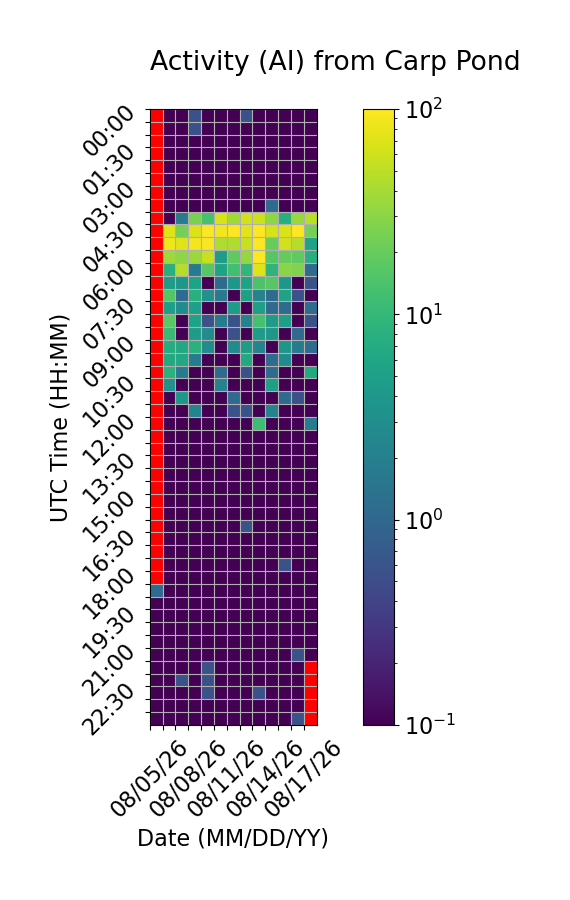

The data file committed next to this chart (first rows):
Time (UTC), 08/05/26, 08/06/26, 08/07/26, 08/08/26, 08/09/26, 08/10/26, 08/11/26, 08/12/26, 08/13/26, 08/14/26, 08/15/26, 08/16/26, 08/17/26
00:00, , 0.0, 0.0, 0.5556, 0.0, 0.0, 0.0, 0.5556, 0.0, 0.0, 0.0, 0.0, 0.0
00:30, , 0.0, 0.0, 0.5556, 0.0, 0.0, 0.0, 0.0, 0.0, 0.0, 0.0, 0.0, 0.0
01:00, , 0.0, 0.0, 0.0, 0.0, 0.0, 0.0, 0.0, 0.0, 0.0, 0.0, 0.0, 0.0
01:30, , 0.0, 0.0, 0.0, 0.0, 0.0, 0.0, 0.0, 0.0, 0.0, 0.0, 0.0, 0.0
02:00, , 0.0, 0.0, 0.0, 0.0, 0.0, 0.0, 0.0, 0.0, 0.0, 0.0, 0.0, 0.0
02:30, , 0.0, 0.0, 0.0, 0.0, 0.0, 0.0, 0.0, 0.0, 0.0, 0.0, 0.0, 0.0
03:00, , 0.0, 0.0, 0.0, 0.0, 0.0, 0.0, 0.0, 0.0, 0.0, 0.0, 0.0, 0.0
03:30, , 0.0, 0.0, 0.0, 0.0, 0.0, 0.0, 0.0, 0.0, 1.111, 0.0, 0.0, 0.0
04:00, , 0.0, 1.667, 25.0, 13.33, 65.56, 37.78, 62.78, 58.33, 30.56, 7.778, 34.44, 48.89
04:30, , 71.67, 23.89, 68.89, 100.0, 88.33, 96.11, 75.56, 98.89, 65.0, 67.78, 100.0, 23.89
05:00, , 83.89, 71.11, 88.33, 93.89, 44.44, 43.89, 56.11, 100.0, 20.0, 62.78, 47.78, 5.556
05:30, , 36.11, 31.11, 35.56, 55.56, 4.444, 18.33, 33.89, 98.33, 16.11, 19.44, 18.33, 7.778
06:00, , 7.778, 46.11, 1.667, 16.67, 5.556, 12.22, 9.444, 72.22, 8.889, 29.44, 27.22, 1.111
06:30, , 4.444, 3.889, 5.556, 0.0, 1.111, 3.889, 5.556, 14.44, 16.67, 3.889, 0.0, 0.5556
07:00, , 15.56, 1.111, 7.778, 3.333, 1.667, 0.0, 5.0, 2.222, 1.111, 5.556, 0.5556, 0.0
07:30, , 5.0, 2.778, 5.0, 0.0, 0.0, 4.444, 0.0, 5.0, 1.111, 1.111, 0.0, 1.111
08:00, , 17.22, 0.0, 5.556, 0.5556, 1.667, 0.5556, 2.222, 13.33, 4.444, 5.0, 0.0, 0.5556
08:30, , 10.56, 0.0, 4.444, 2.778, 0.0, 0.5556, 0.0, 4.444, 3.889, 0.0, 1.111, 0.0
09:00, , 7.222, 6.667, 8.333, 2.778, 0.0, 2.778, 4.444, 2.222, 0.0, 3.889, 1.667, 1.111
09:30, , 6.667, 6.111, 1.667, 0.0, 0.0, 0.0, 6.667, 0.0, 1.111, 2.778, 0.0, 0.0
10:00, , 8.333, 1.667, 0.0, 0.0, 1.111, 0.0, 0.5556, 0.0, 1.111, 0.0, 0.0, 6.667
10:30, , 3.333, 0.0, 0.0, 0.0, 2.222, 0.0, 0.0, 0.0, 5.0, 0.0, 0.0, 0.0
11:00, , 0.0, 3.889, 0.0, 0.0, 0.0, 1.111, 0.0, 0.0, 0.0, 1.111, 0.5556, 0.0
11:30, , 0.0, 0.0, 2.222, 0.0, 0.0, 0.5556, 0.5556, 0.0, 2.222, 0.0, 0.0, 0.0
12:00, , 0.0, 0.0, 0.0, 0.0, 0.0, 0.0, 0.0, 11.67, 0.0, 0.0, 0.0, 1.667
12:30, , 0.0, 0.0, 0.0, 0.0, 0.0, 0.0, 0.0, 0.0, 0.0, 0.0, 0.0, 0.0
13:00, , 0.0, 0.0, 0.0, 0.0, 0.0, 0.0, 0.0, 0.0, 0.0, 0.0, 0.0, 0.0
13:30, , 0.0, 0.0, 0.0, 0.0, 0.0, 0.0, 0.0, 0.0, 0.0, 0.0, 0.0, 0.0
14:00, , 0.0, 0.0, 0.0, 0.0, 0.0, 0.0, 0.0, 0.0, 0.0, 0.0, 0.0, 0.0
14:30, , 0.0, 0.0, 0.0, 0.0, 0.0, 0.0, 0.0, 0.0, 0.0, 0.0, 0.0, 0.0
15:00, , 0.0, 0.0, 0.0, 0.0, 0.0, 0.0, 0.0, 0.0, 0.0, 0.0, 0.0, 0.0
15:30, , 0.0, 0.0, 0.0, 0.0, 0.0, 0.0, 0.0, 0.0, 0.0, 0.0, 0.0, 0.0
16:00, , 0.0, 0.0, 0.0, 0.0, 0.0, 0.0, 0.5556, 0.0, 0.0, 0.0, 0.0, 0.0
16:30, , 0.0, 0.0, 0.0, 0.0, 0.0, 0.0, 0.0, 0.0, 0.0, 0.0, 0.0, 0.0
17:00, , 0.0, 0.0, 0.0, 0.0, 0.0, 0.0, 0.0, 0.0, 0.0, 0.0, 0.0, 0.0
17:30, , 0.0, 0.0, 0.0, 0.0, 0.0, 0.0, 0.0, 0.0, 0.0, 0.5556, 0.0, 0.0
18:00, , 0.0, 0.0, 0.0, 0.0, 0.0, 0.0, 0.0, 0.0, 0.0, 0.0, 0.0, 0.0
18:30, 1.111, 0.0, 0.0, 0.0, 0.0, 0.0, 0.0, 0.0, 0.0, 0.0, 0.0, 0.0, 0.0
19:00, 0.0, 0.0, 0.0, 0.0, 0.0, 0.0, 0.0, 0.0, 0.0, 0.0, 0.0, 0.0, 0.0
19:30, 0.0, 0.0, 0.0, 0.0, 0.0, 0.0, 0.0, 0.0, 0.0, 0.0, 0.0, 0.0, 0.0
20:00, 0.0, 0.0, 0.0, 0.0, 0.0, 0.0, 0.0, 0.0, 0.0, 0.0, 0.0, 0.0, 0.0
20:30, 0.0, 0.0, 0.0, 0.0, 0.0, 0.0, 0.0, 0.0, 0.0, 0.0, 0.0, 0.0, 0.0
21:00, 0.0, 0.0, 0.0, 0.0, 0.0, 0.0, 0.0, 0.0, 0.0, 0.0, 0.0, 0.5556, 0.0
21:30, 0.0, 0.0, 0.0, 0.0, 0.5556, 0.0, 0.0, 0.0, 0.0, 0.0, 0.0, 0.0, 
22:00, 0.0, 0.0, 0.5556, 0.0, 0.5556, 0.0, 0.0, 0.0, 0.0, 0.0, 0.0, 0.0, 
22:30, 0.0, 0.0, 0.0, 0.0, 0.5556, 0.0, 0.0, 0.0, 0.5556, 0.0, 0.0, 0.0, 
23:00, 0.0, 0.0, 0.0, 0.0, 0.0, 0.0, 0.0, 0.0, 0.0, 0.0, 0.0, 0.0, 
23:30, 0.0, 0.0, 0.0, 0.0, 0.0, 0.0, 0.0, 0.0, 0.0, 0.0, 0.0, 0.5556, 
